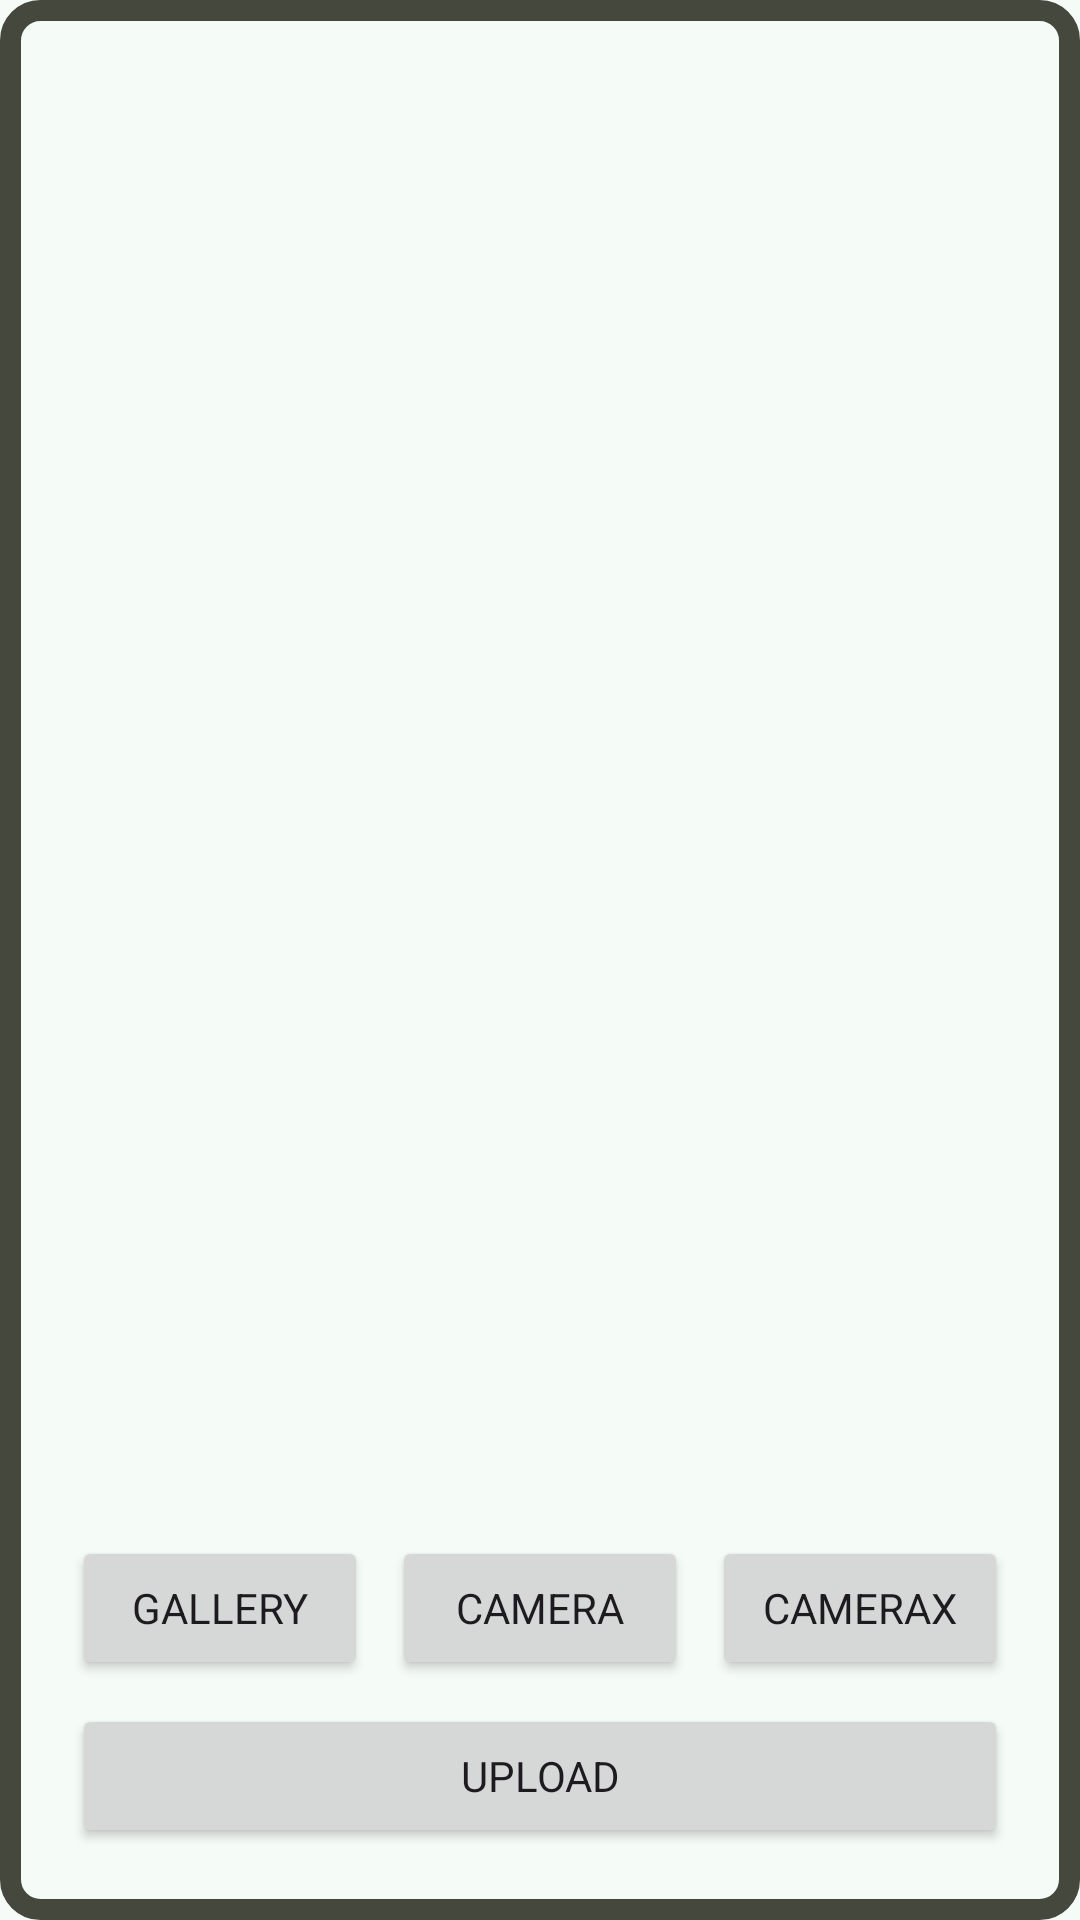

The Android layout XML behind this screen, and the referenced resources:
<!-- AndroidManifest.xml: application theme Theme.LearningDroid -->
<!-- res/layout/activity_photo_viewer.xml -->
<?xml version="1.0" encoding="utf-8"?>
<androidx.constraintlayout.widget.ConstraintLayout xmlns:android="http://schemas.android.com/apk/res/android"
    xmlns:app="http://schemas.android.com/apk/res-auto"
    xmlns:tools="http://schemas.android.com/tools"
    android:layout_width="match_parent"
    android:layout_height="match_parent"
    android:padding="16dp"
    android:background="@drawable/appborder"
    tools:context=".camera.PhotoViewerActivity">

    <com.google.android.material.progressindicator.LinearProgressIndicator
        android:id="@+id/progressIndicator"
        android:layout_width="match_parent"
        android:layout_height="wrap_content"
        android:indeterminate="true"
        android:visibility="gone"
        app:layout_constraintEnd_toEndOf="parent"
        app:layout_constraintStart_toStartOf="parent"
        app:layout_constraintTop_toTopOf="parent" />

    <ImageView
        android:id="@+id/previewImageView"
        android:layout_width="0dp"
        android:layout_height="0dp"
        android:layout_marginStart="8dp"
        android:layout_marginTop="8dp"
        android:layout_marginEnd="8dp"
        android:layout_marginBottom="8dp"
        android:importantForAccessibility="no"
        app:layout_constraintBottom_toTopOf="@+id/cameraButton"
        app:layout_constraintEnd_toEndOf="parent"
        app:layout_constraintStart_toStartOf="parent"
        app:layout_constraintTop_toTopOf="parent"
        app:srcCompat="@drawable/ic_place_holder" />

    <Button
        android:id="@+id/cameraButton"
        android:layout_width="0dp"
        android:layout_height="wrap_content"
        android:layout_marginStart="8dp"
        android:layout_marginEnd="8dp"
        android:layout_marginBottom="8dp"
        android:text="@string/camera"
        app:layout_constraintBottom_toTopOf="@+id/uploadButton"
        app:layout_constraintEnd_toStartOf="@+id/cameraXButton"
        app:layout_constraintHorizontal_bias="0.5"
        app:layout_constraintStart_toEndOf="@+id/galleryButton" />

    <Button
        android:id="@+id/cameraXButton"
        android:layout_width="0dp"
        android:layout_height="wrap_content"
        android:layout_marginEnd="8dp"
        android:text="@string/camera_x"
        app:layout_constraintBottom_toBottomOf="@+id/cameraButton"
        app:layout_constraintEnd_toEndOf="parent"
        app:layout_constraintHorizontal_bias="0.5"
        app:layout_constraintStart_toEndOf="@+id/cameraButton"
        app:layout_constraintTop_toTopOf="@+id/cameraButton" />

    <Button
        android:id="@+id/galleryButton"
        android:layout_width="0dp"
        android:layout_height="wrap_content"
        android:layout_marginStart="8dp"
        android:elevation="2dp"
        android:scaleType="fitCenter"
        android:text="@string/gallery"
        app:layout_constraintBottom_toBottomOf="@+id/cameraButton"
        app:layout_constraintEnd_toStartOf="@+id/cameraButton"
        app:layout_constraintHorizontal_bias="0.5"
        app:layout_constraintStart_toStartOf="parent"
        app:layout_constraintTop_toTopOf="@+id/cameraButton" />

    <Button
        android:id="@+id/uploadButton"
        android:layout_width="0dp"
        android:layout_height="wrap_content"
        android:layout_marginStart="8dp"
        android:layout_marginEnd="8dp"
        android:layout_marginBottom="8dp"
        android:text="@string/upload"
        app:layout_constraintBottom_toBottomOf="parent"
        app:layout_constraintEnd_toEndOf="parent"
        app:layout_constraintStart_toStartOf="parent" />

</androidx.constraintlayout.widget.ConstraintLayout>
<!-- resources referenced by this layout -->
<resources>
  <!-- drawable appborder (drawable) -->
  <?xml version="1.0" encoding="UTF-8"?>
  <shape xmlns:android="http://schemas.android.com/apk/res/android"
      android:shape="rectangle">
      <corners android:radius="10dp"/>
      <padding android:left="10dp" android:right="10dp" android:top="10dp" android:bottom="10dp"/>
      <stroke android:width="7dp" android:color="#44483D"/>
  </shape>
  <string name="camera" translatable="false">Camera</string>
  <string name="camera_x" translatable="false">CameraX</string>
  <string name="gallery" translatable="false">Gallery</string>
  <string name="upload" translatable="false">Upload</string>
  <style name="Theme.LearningDroid" parent="Base.Theme.LearningDroid" />
  <style name="Base.Theme.LearningDroid" parent="Theme.Material3.DayNight.NoActionBar">
          <item name="colorPrimary">@color/md_theme_light_primary</item>
          <item name="colorOnPrimary">@color/md_theme_light_onPrimary</item>
          <item name="colorPrimaryContainer">@color/md_theme_light_primaryContainer</item>
          <item name="colorOnPrimaryContainer">@color/md_theme_light_onPrimaryContainer</item>
  
          <item name="colorTertiary">@color/md_theme_light_tertiary</item>
  
          <item name="android:colorBackground">@color/md_theme_light_surface</item>
          <item name="colorSurface">@color/md_theme_light_surface</item>
          <item name="colorOnSurface">@color/md_theme_light_onSurface</item>
          <item name="colorOutline">@color/md_theme_light_outline</item>
  
          <item name="android:statusBarColor">@android:color/transparent</item>
  
          <item name="fontFamily">@font/notosans</item>
  
          <item name="android:windowActivityTransitions">true</item>
          <item name="android:windowEnterTransition">@android:transition/explode</item>
          <item name="android:windowExitTransition">@android:transition/explode</item>
      </style>
  <color name="md_theme_light_primary">#006C4C</color>
  <color name="md_theme_light_onPrimary">#FFFFFF</color>
  <color name="md_theme_light_primaryContainer">#8CD6B5</color>
  <color name="md_theme_light_onPrimaryContainer">#002114</color>
  <color name="md_theme_light_tertiary">#3F6373</color>
  <color name="md_theme_light_surface">#F5FBF7</color>
  <color name="md_theme_light_onSurface">#171D1A</color>
  <color name="md_theme_light_outline">#707973</color>
</resources>
